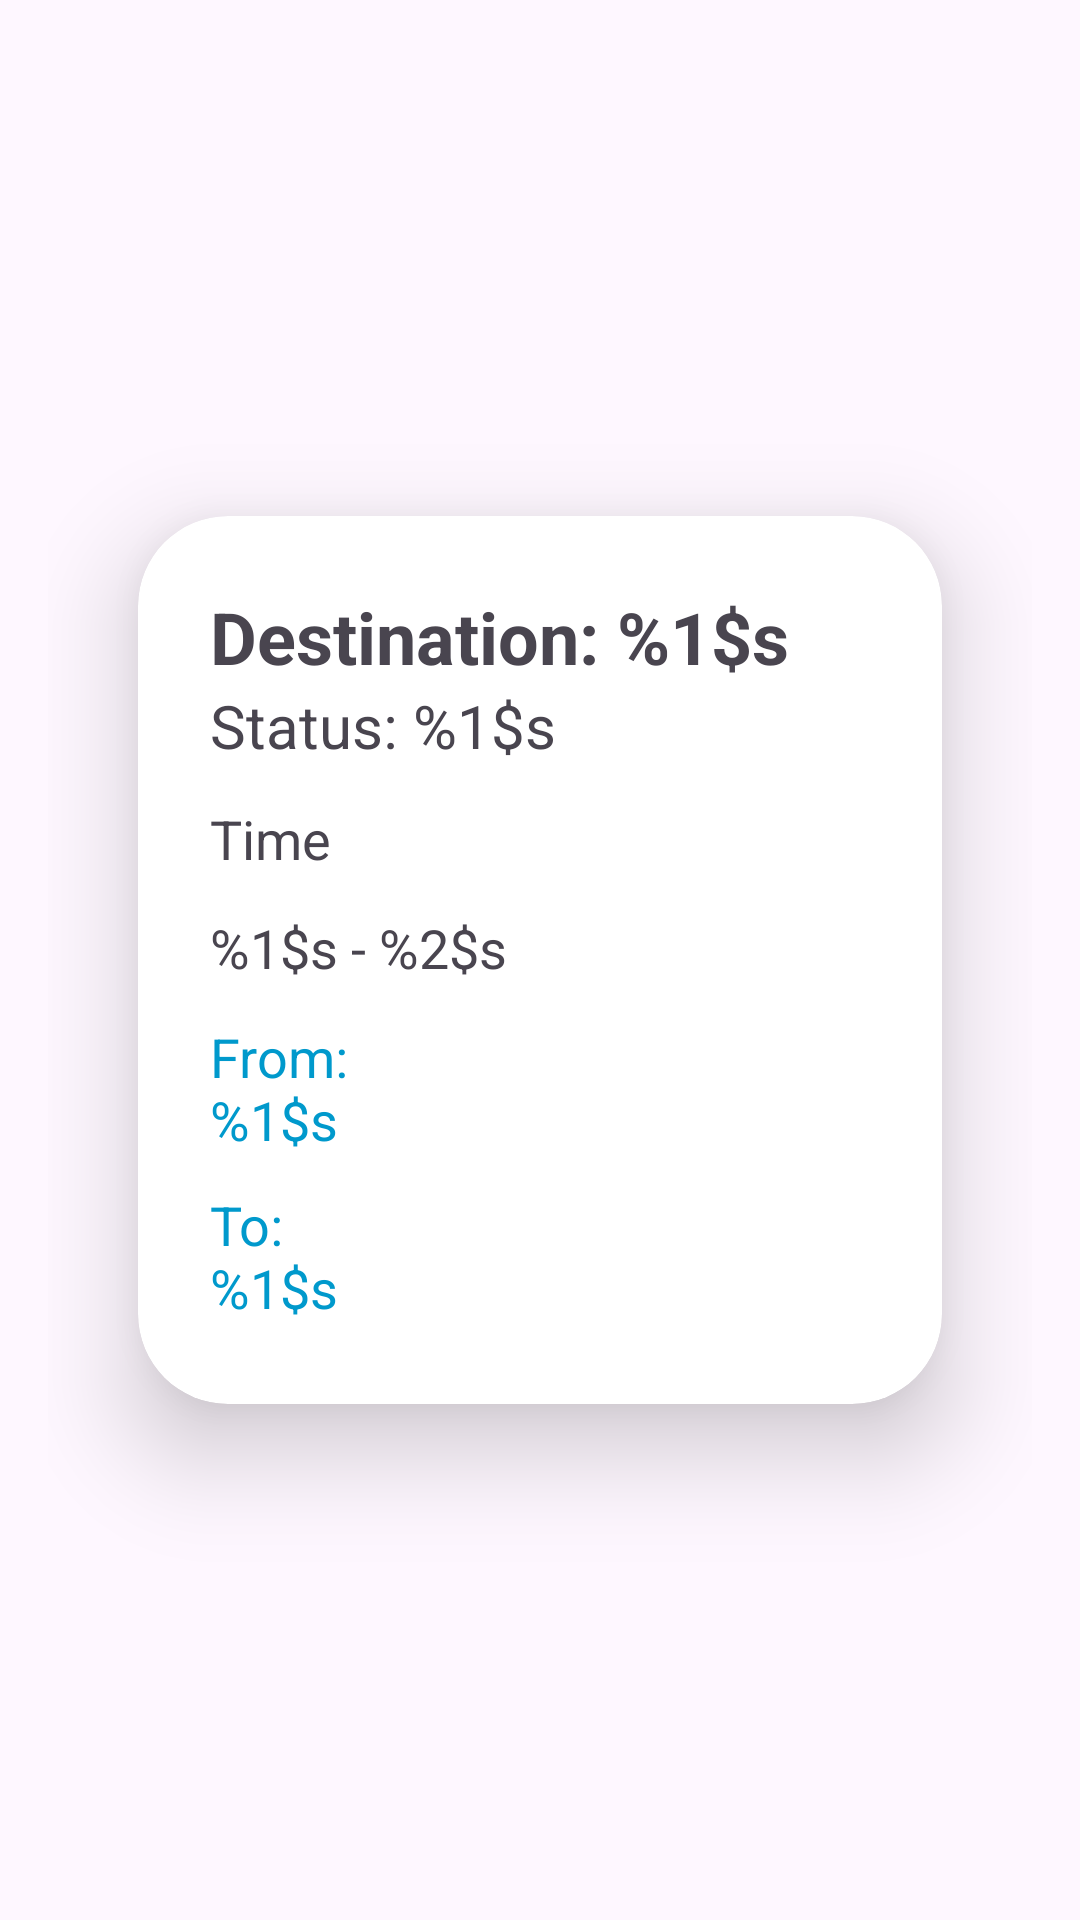

Android layout source for this screen:
<!-- AndroidManifest.xml: application theme Theme.MSUCompanion -->
<!-- res/layout/activity_view_walk_session.xml -->
<?xml version="1.0" encoding="utf-8"?>
<LinearLayout
    xmlns:android="http://schemas.android.com/apk/res/android"
    xmlns:app="http://schemas.android.com/apk/res-auto"
    xmlns:tools="http://schemas.android.com/tools"
    android:id="@+id/main"
    android:layout_width="match_parent"
    android:layout_height="match_parent"
    android:orientation="vertical"
    android:gravity="center"
    android:padding="16dp"
    tools:context=".ViewWalkSession">

    <androidx.cardview.widget.CardView
        android:layout_width="match_parent"
        android:layout_height="wrap_content"
        android:layout_margin="30dp"
        app:cardCornerRadius="30dp"
        app:cardElevation="20dp">
        <LinearLayout
            android:layout_width="match_parent"
            android:layout_height="wrap_content"
            android:orientation="vertical"
            android:layout_gravity="center_horizontal"
            android:padding="24dp">

            <TextView
                android:id="@+id/tvDestination"
                android:layout_width="wrap_content"
                android:layout_height="wrap_content"
                android:ellipsize="end"
                android:maxLines="3"
                android:text="@string/tvDestinationText"
                android:textSize="24sp"
                android:textStyle="bold" />

            <TextView
                android:id="@+id/tvStatus"
                android:layout_width="match_parent"
                android:layout_height="wrap_content"
                android:text="@string/tvStatusText"
                android:textSize="20sp" />

            <TextView
                android:id="@+id/tvDay"
                android:layout_width="match_parent"
                android:layout_height="wrap_content"
                android:layout_marginTop="12dp"
                android:text="@string/timePlaceholder"
                android:textSize="18sp" />

            <TextView
                android:id="@+id/tvTimeRange"
                android:layout_width="match_parent"
                android:layout_height="wrap_content"
                android:layout_marginTop="12dp"
                android:text="@string/timeRangeText"
                android:textSize="18sp" />

            <TextView
                android:id="@+id/tvFrom"
                android:layout_width="match_parent"
                android:layout_height="wrap_content"
                android:layout_marginTop="12dp"
                android:background="?android:attr/selectableItemBackground"
                android:clickable="true"
                android:focusable="true"
                android:minHeight="48dp"
                android:text="@string/fromText"
                android:textColor="@android:color/holo_blue_dark"
                android:textSize="18sp" />

            <TextView
                android:id="@+id/tvTo"
                android:layout_width="match_parent"
                android:layout_height="wrap_content"
                android:layout_marginTop="8dp"
                android:background="?android:attr/selectableItemBackground"
                android:clickable="true"
                android:focusable="true"
                android:minHeight="48dp"
                android:text="@string/toText"
                android:textColor="@android:color/holo_blue_dark"
                android:textSize="18sp" />

        </LinearLayout>


    </androidx.cardview.widget.CardView>

</LinearLayout>
<!-- resources referenced by this layout -->
<resources>
  <string name="fromText">From:\n%1$s</string>
  <string name="timePlaceholder">Time</string>
  <string name="timeRangeText">%1$s - %2$s</string>
  <string name="toText">To:\n%1$s</string>
  <string name="tvDestinationText">Destination: %1$s</string>
  <string name="tvStatusText">Status: %1$s</string>
  <style name="Theme.MSUCompanion" parent="Base.Theme.MSUCompanion" />
  <style name="Base.Theme.MSUCompanion" parent="Theme.Material3.DayNight.NoActionBar">
          
          
      </style>
</resources>
